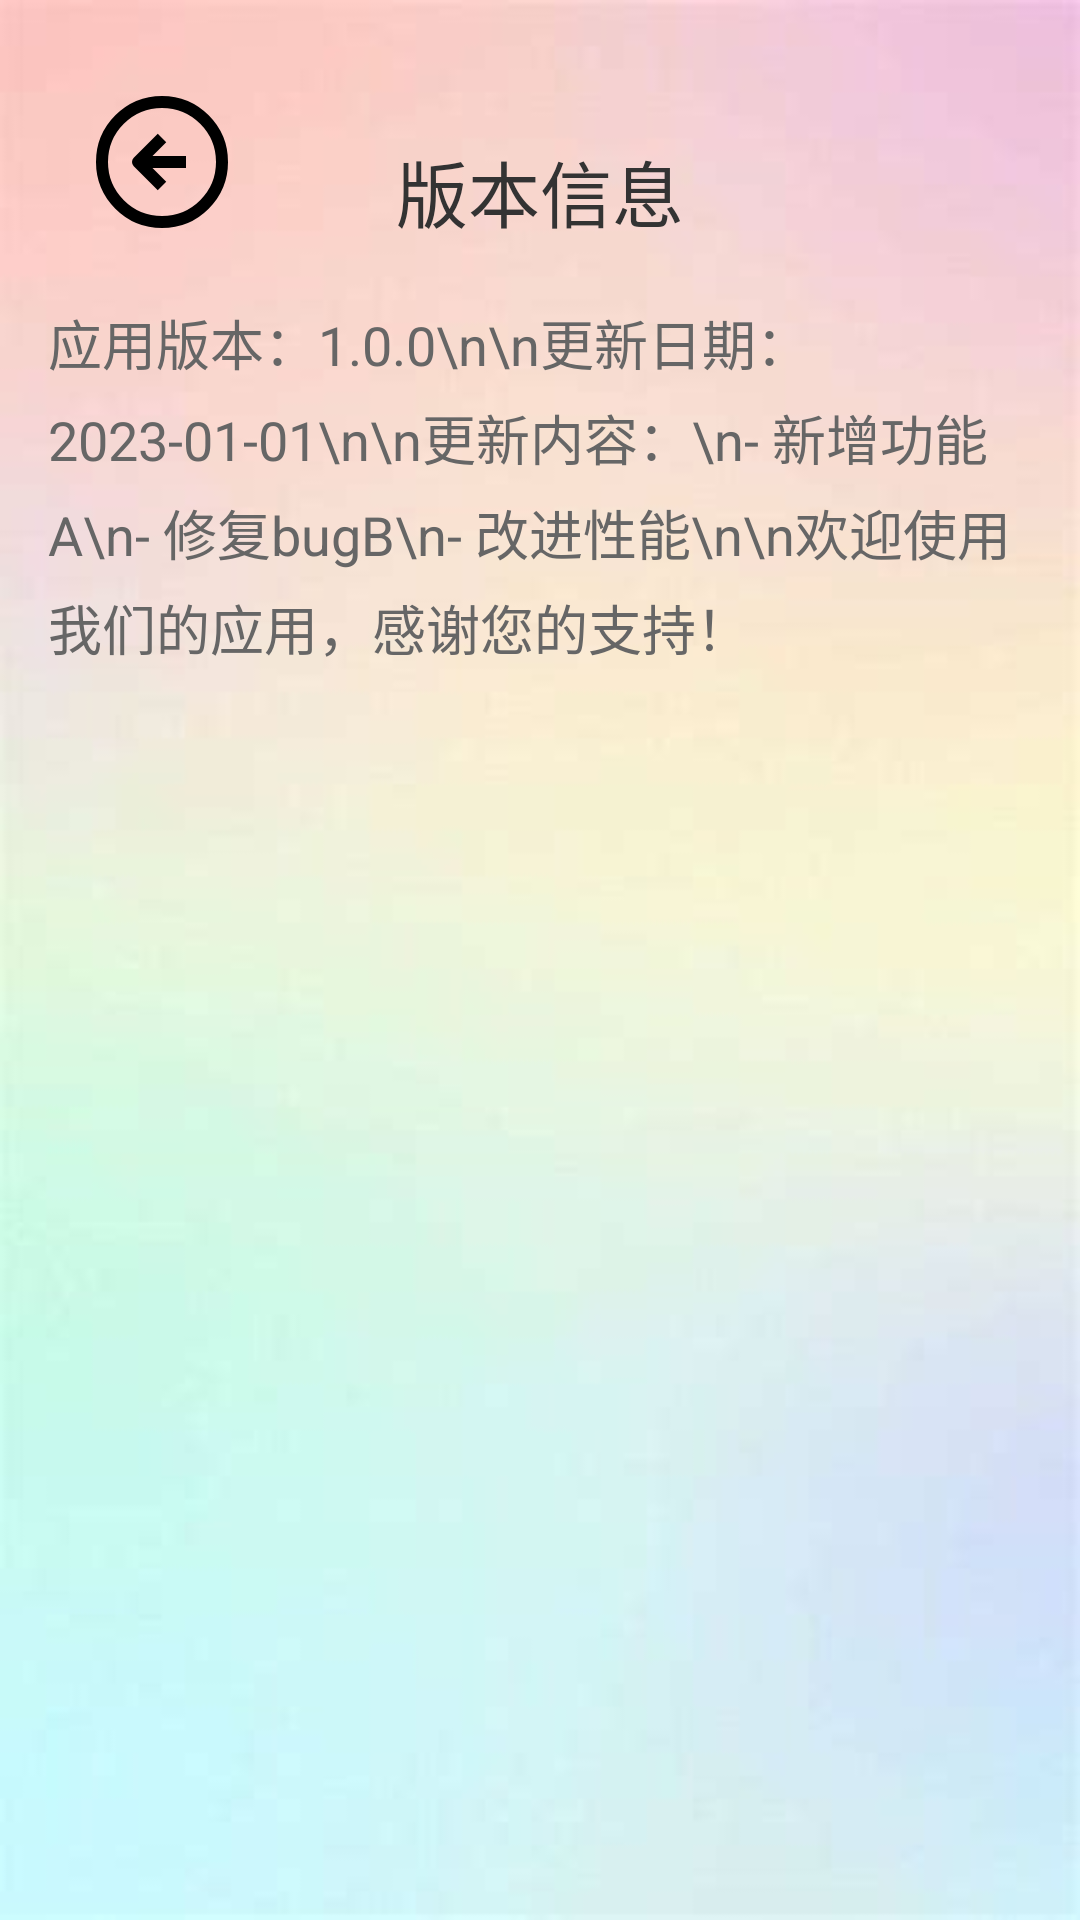

Here is an Android app screen rendered from its layout file. Give the layout XML and the strings, colors and styles it references.
<!-- AndroidManifest.xml: application theme Theme.Default -->
<!-- res/layout/fragment_version_info.xml -->
<RelativeLayout xmlns:android="http://schemas.android.com/apk/res/android"
    android:layout_width="match_parent"
    android:layout_height="match_parent"
    android:padding="16dp"
    android:background="@drawable/background_user"
    >
    <ImageView
        android:id="@+id/imageViewBackHelp"
        android:layout_width="wrap_content"
        android:layout_height="wrap_content"
        android:src="@drawable/back"
        android:layout_marginTop="14dp"
        android:layout_marginStart="14dp"/>
    
    <TextView
        android:id="@+id/textViewTitle"
        android:layout_width="match_parent"
        android:layout_height="wrap_content"
        android:text="版本信息"
        android:textSize="24sp"
        android:textColor="#333333"
        android:gravity="center"
        android:layout_marginTop="30dp"
        android:layout_marginBottom="20dp"/>

    
    <ScrollView
        android:layout_width="match_parent"
        android:layout_height="match_parent"
        android:layout_below="@id/textViewTitle"
        android:layout_marginBottom="24dp">

        <TextView
            android:id="@+id/textViewContent"
            android:layout_width="match_parent"
            android:layout_height="wrap_content"
            android:text="应用版本：1.0.0\n\n更新日期：2023-01-01\n\n更新内容：\n- 新增功能A\n- 修复bugB\n- 改进性能\n\n欢迎使用我们的应用，感谢您的支持！"
            android:textSize="18sp"
            android:textColor="#666666"
            android:lineSpacingMultiplier="1.2"/>
    </ScrollView>
</RelativeLayout>
<!-- resources referenced by this layout -->
<resources>
  <!-- drawable back: png bitmap (drawable, 24852 bytes) -->
  <!-- drawable background_user: png bitmap (drawable, 53683 bytes) -->
  <style name="Theme.Default" parent="Theme.MaterialComponents.DayNight.NoActionBar">
          <item name="colorPrimary">@color/teal_200</item>
          <item name="colorPrimaryVariant">@color/black</item>
          <item name="android:windowTranslucentStatus">true</item>
          <item name="android:windowTranslucentNavigation">true</item>
  
          <item name="colorOnPrimary">@color/white</item>
          <item name="colorSecondary">#87CFFF</item>
          <item name="colorSecondaryVariant">@color/teal_700</item>
          <item name="colorOnSecondary">@color/black</item>
      </style>
  <color name="teal_200">#FF03DAC5</color>
  <color name="black">#FF000000</color>
  <color name="white">#FFFFFFFF</color>
  <color name="teal_700">#FF018786</color>
</resources>
